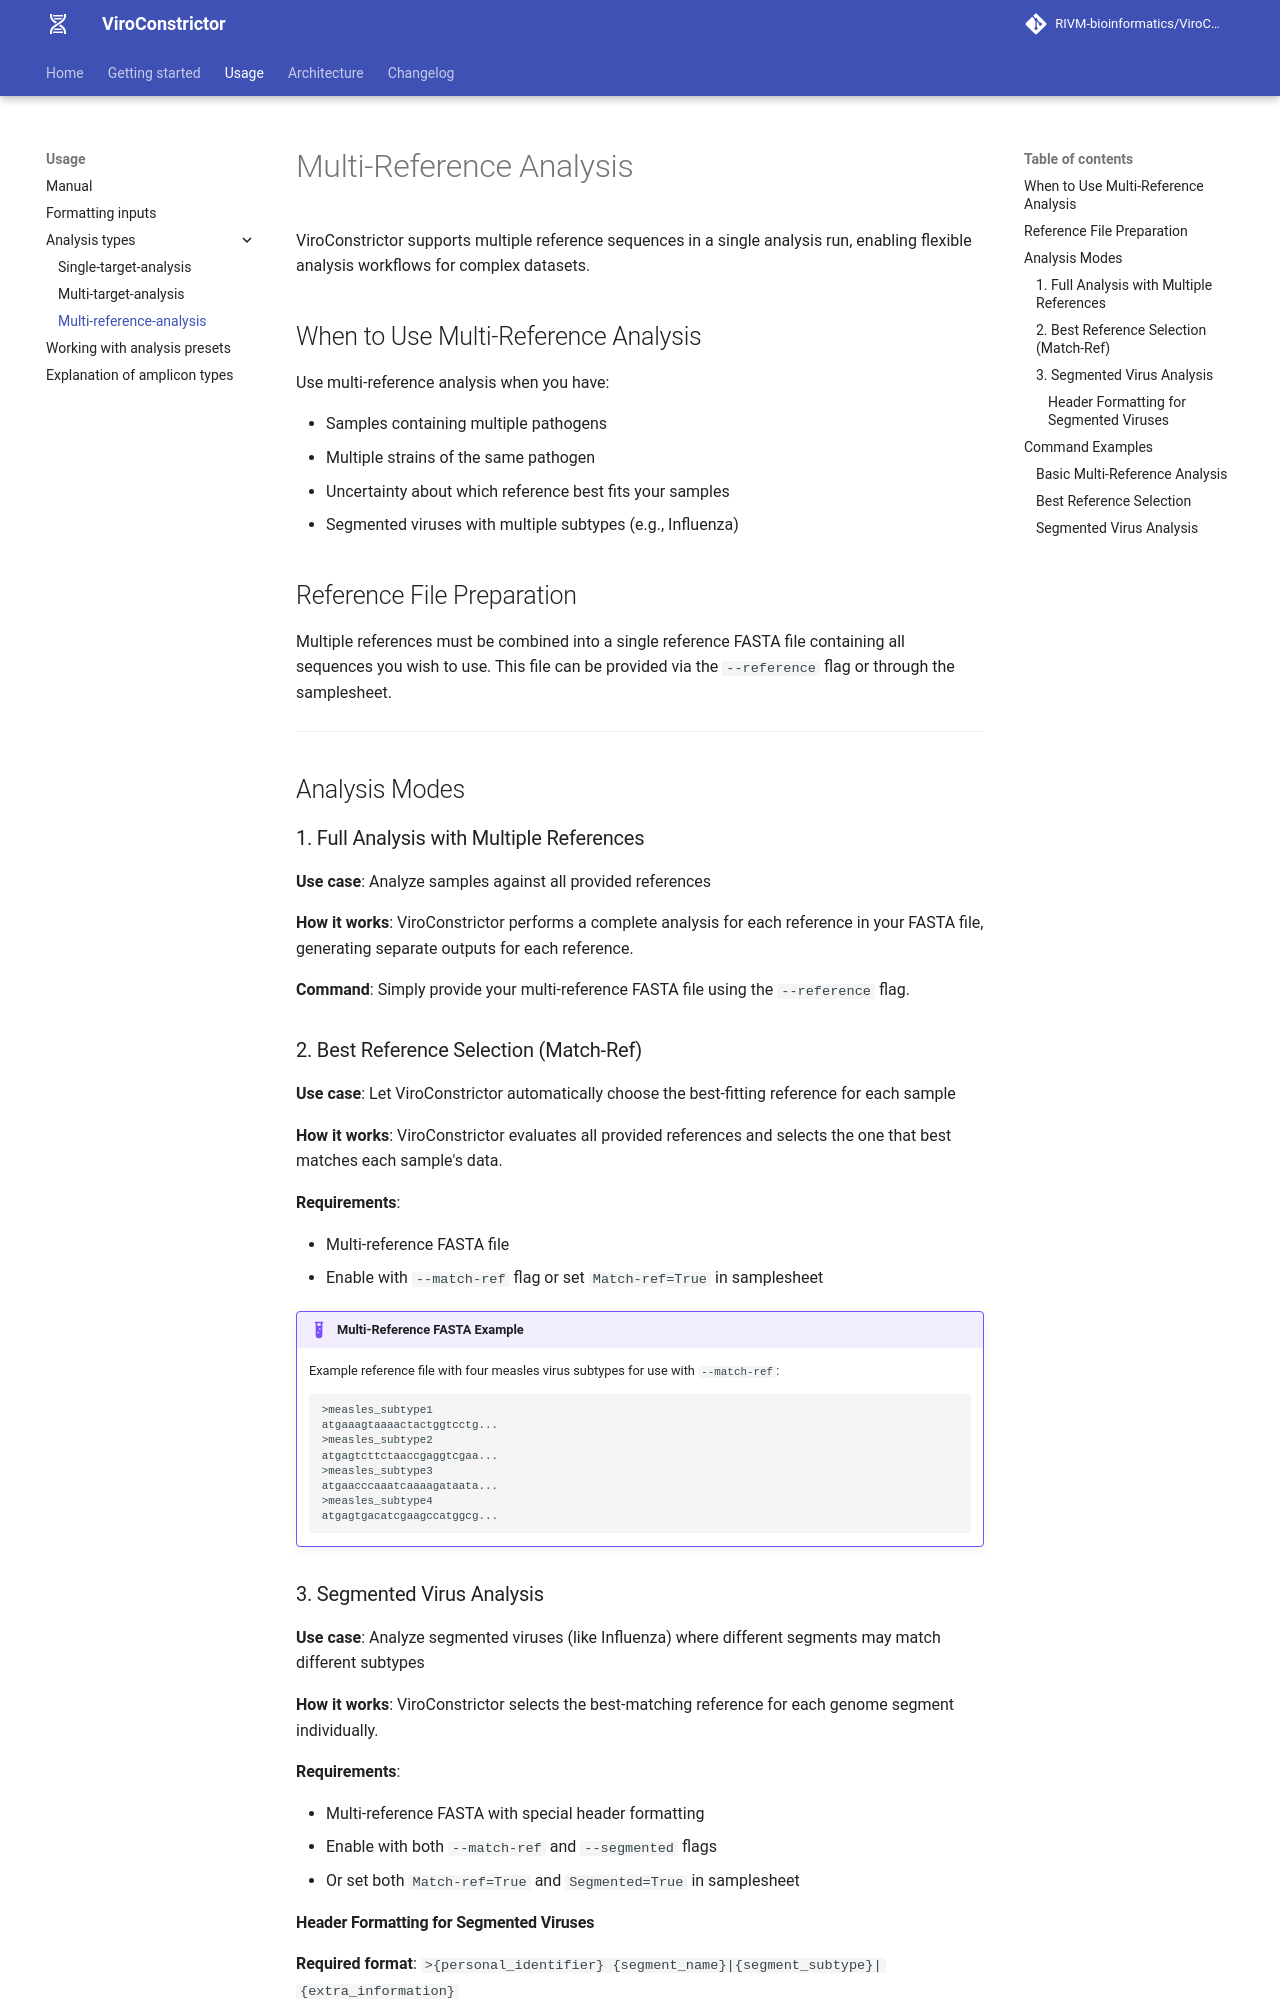

repository: RIVM-bioinformatics/ViroConstrictor · page: 1.6.7/multi-reference-analysis/index.html · generator: mkdocs

# Multi-Reference Analysis

ViroConstrictor supports multiple reference sequences in a single analysis run, enabling flexible analysis workflows for complex datasets.

## When to Use Multi-Reference Analysis

Use multi-reference analysis when you have:

* Samples containing multiple pathogens
* Multiple strains of the same pathogen
* Uncertainty about which reference best fits your samples
* Segmented viruses with multiple subtypes (e.g., Influenza)

## Reference File Preparation

Multiple references must be combined into a single reference FASTA file containing all sequences you wish to use. This file can be provided via the `--reference` flag or through the samplesheet.

<!-- TODO: Add guidance on optimal number of references and performance considerations -->

---

## Analysis Modes

### 1. Full Analysis with Multiple References

**Use case**: Analyze samples against all provided references

**How it works**: ViroConstrictor performs a complete analysis for each reference in your FASTA file, generating separate outputs for each reference.

**Command**: Simply provide your multi-reference FASTA file using the `--reference` flag.

### 2. Best Reference Selection (Match-Ref)

**Use case**: Let ViroConstrictor automatically choose the best-fitting reference for each sample

**How it works**: ViroConstrictor evaluates all provided references and selects the one that best matches each sample's data.

**Requirements**:

* Multi-reference FASTA file
* Enable with `--match-ref` flag or set `Match-ref=True` in samplesheet

<!-- TODO: Explain the criteria used for "best" reference selection -->

!!! example "Multi-Reference FASTA Example"
    Example reference file with four measles virus subtypes for use with `--match-ref`:

    ```fasta
    >measles_subtype1  
    atgaaagtaaaactactggtcctg...  
    >measles_subtype2  
    atgagtcttctaaccgaggtcgaa...  
    >measles_subtype3  
    atgaacccaaatcaaaagataata...  
    >measles_subtype4  
    atgagtgacatcgaagccatggcg...
    ```

### 3. Segmented Virus Analysis

**Use case**: Analyze segmented viruses (like Influenza) where different segments may match different subtypes

**How it works**: ViroConstrictor selects the best-matching reference for each genome segment individually.

**Requirements**:

* Multi-reference FASTA with special header formatting
* Enable with both `--match-ref` and `--segmented` flags
* Or set both `Match-ref=True` and `Segmented=True` in samplesheet
